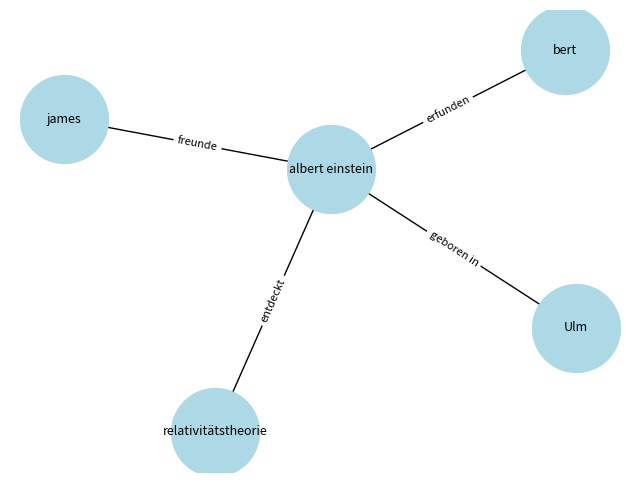

The matplotlib source for this figure:
import networkx as nx
import matplotlib.pyplot as plt
import numpy as np 

G = nx.DiGraph()
#G.add_edge("Fake News", "Quelle", relation = "stimmen nicht über ein")
G.add_edge("albert einstein", "Ulm", relation ="geboren in")
G.add_edge("albert einstein", "relativitätstheorie", relation ="entdeckt")
G.add_edge("albert einstein", "james", relation ="freunde")
G.add_edge("albert einstein", "bert", relation ="erfunden")

print(G.nodes())
print("NetworkX funktioniert!")
pos = nx.spring_layout(G,k=2, seed=42)      # 1. Positionen berechnen

fig, ax = plt.subplots(figsize=(8, 6))

nx.draw_networkx_nodes(G, pos, node_color="lightblue", node_size=4000, ax=ax)   # 2. Knoten
nx.draw_networkx_labels(G, pos, font_size=9, ax=ax)                             # 3. Knoten-Namen
nx.draw_networkx_edges(G, pos, arrows=True, arrowsize=25, ax=ax)                # 4. Pfeile
edge_labels = nx.get_edge_attributes(G, "relation")
nx.draw_networkx_edge_labels(G, pos, edge_labels=edge_labels, font_size=8, ax=ax)
ax.axis("off")                          # Achsenkreuz ausblenden – bei Graphen unerwünscht
plt.show()
